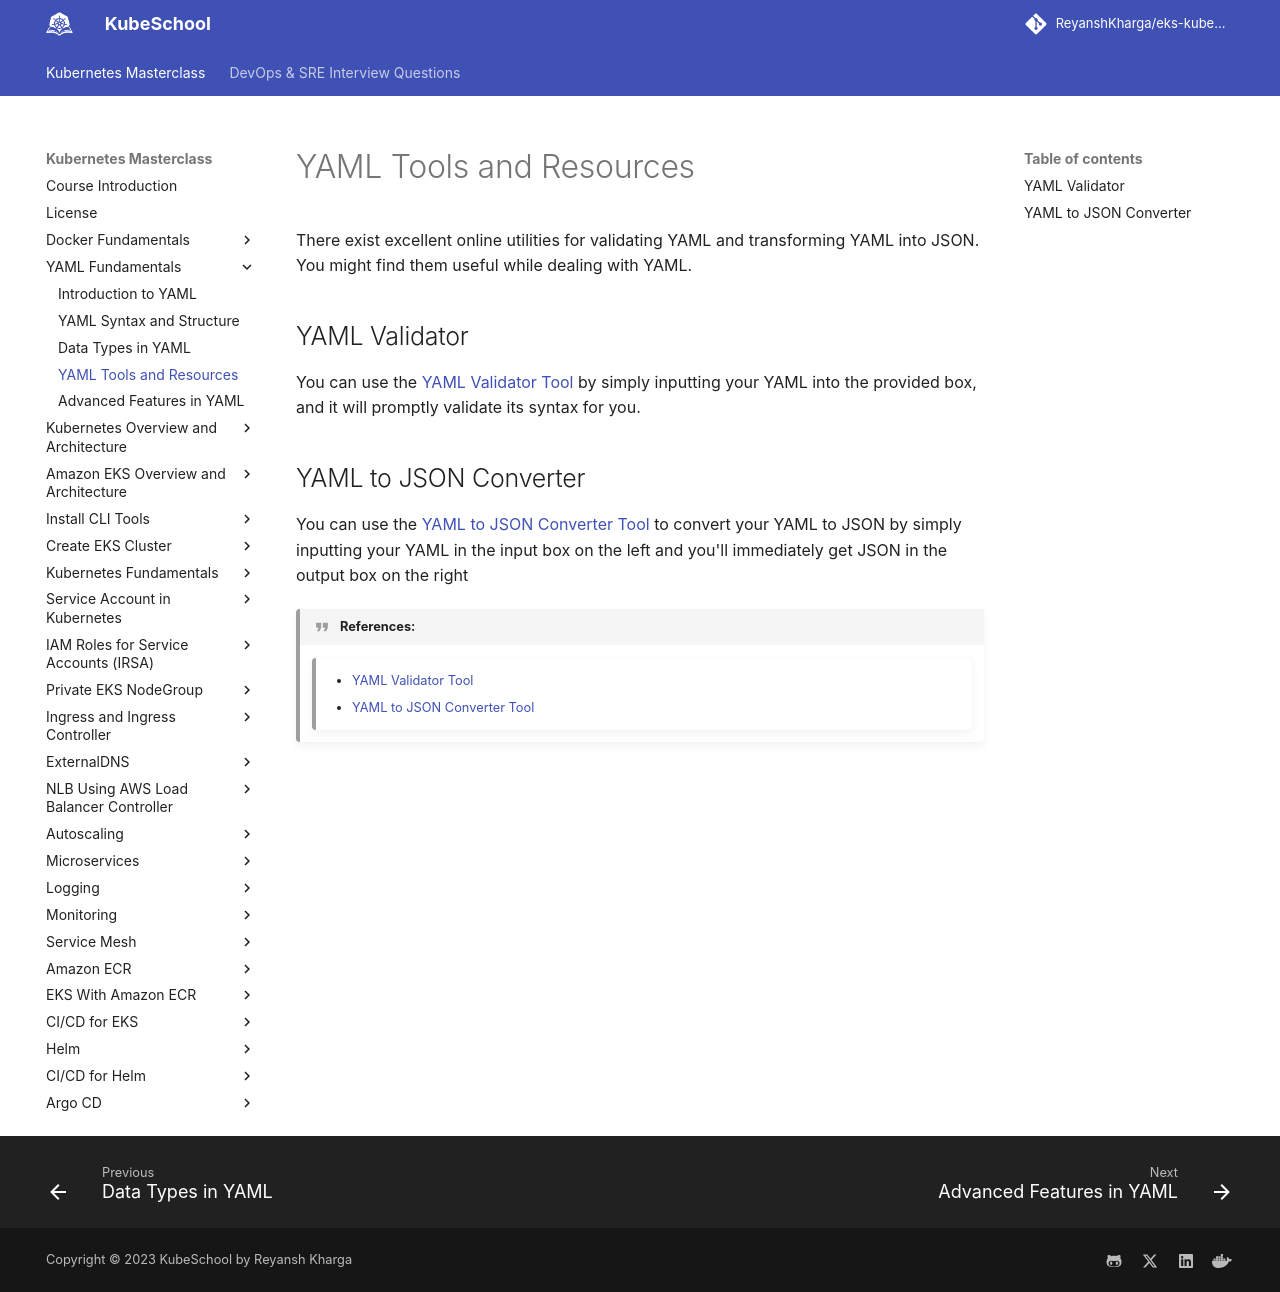

repository: ReyanshKharga/kloudkoncepts · page: kubernetes-on-eks/yaml-fundamentals/yaml-tools-and-resources/index.html · generator: mkdocs

---
description: Explore YAML tools and resources with our guide. Discover valuable resources and software to enhance your YAML experience and workflow.
---

# YAML Tools and Resources

There exist excellent online utilities for validating YAML and transforming YAML into JSON. You might find them useful while dealing with YAML.


## YAML Validator

You can use the [YAML Validator Tool]{:target="_blank"} by simply inputting your YAML into the provided box, and it will promptly validate its syntax for you.


## YAML to JSON Converter

You can use the [YAML to JSON Converter Tool]{:target="_blank"} to convert your YAML to JSON by simply inputting your YAML in the input box on the left and you'll immediately get JSON in the output box on the right


!!! quote "References:"
    !!! quote ""
        * [YAML Validator Tool]{:target="_blank"}
        * [YAML to JSON Converter Tool]{:target="_blank"}


<!-- Hyperlinks -->
[YAML Validator Tool]: https://onlineyamltools.com/validate-yaml
[YAML to JSON Converter Tool]: https://onlineyamltools.com/convert-yaml-to-json
